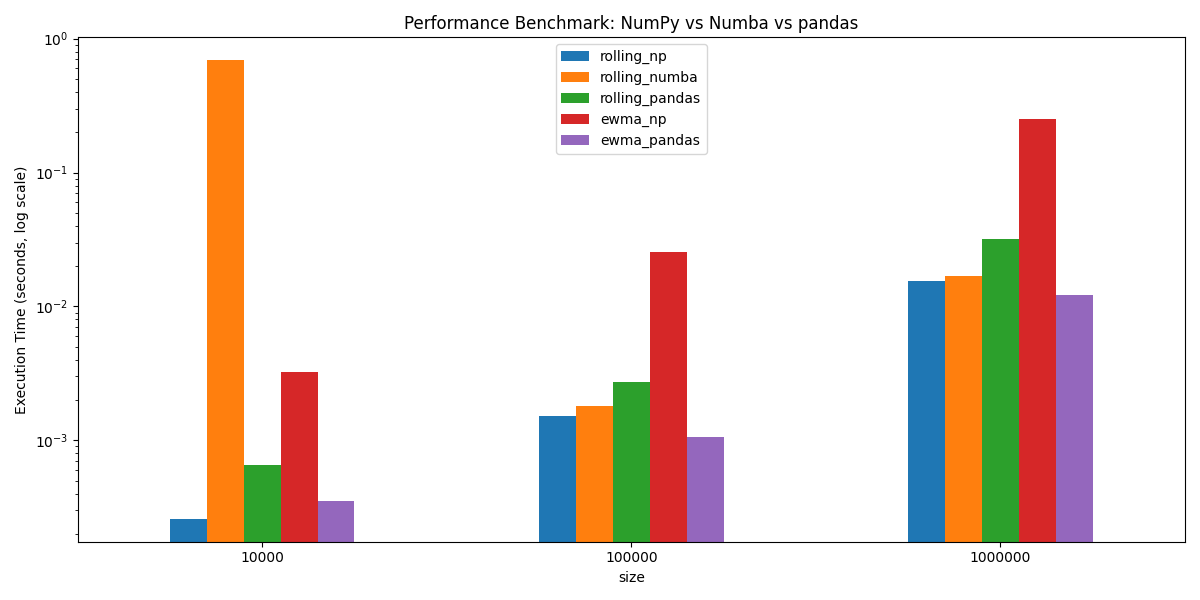

The table this chart was drawn from, first rows:
size, rolling_np, rolling_numba, rolling_pandas, ewma_np, ewma_pandas
10000, 0.0002594, 0.6898, 0.0006533, 0.003229, 0.0003535
100000, 0.001524, 0.00179, 0.002734, 0.02544, 0.001058
1000000, 0.01544, 0.01681, 0.03217, 0.2525, 0.01218
